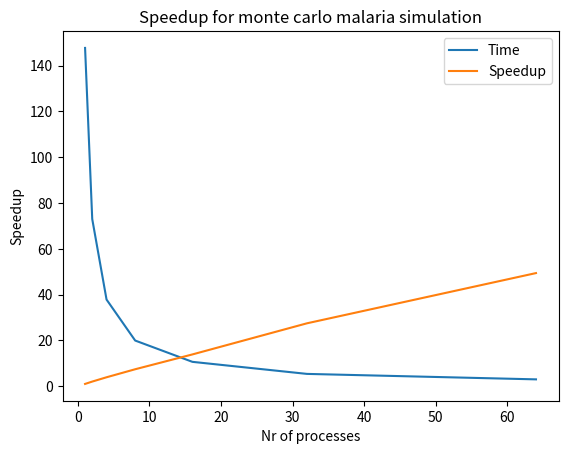

Write the Python code that produced this figure.
import numpy
import matplotlib.pyplot as plt
from pathlib import Path


# Data for strong scaling
size = [1, 2, 4, 8, 16, 32, 64]
time = [147.754917, 73.017609, 37.844799, 19.944223, 10.641305, 5.378276, 2.990382] 

# Calculate speedup
speedup = [time[0]/t for t in time]

# plot data
plt.plot(size, time, label="Time")
plt.xlabel("Nr of processes")
plt.ylabel("Time (s)")
plt.title("Strong scaling for monte carlo malaria simulation")
plt.legend()
plt.show()

# plot speedup
plt.plot(size, speedup, label="Speedup")
plt.xlabel("Nr of processes")
plt.ylabel("Speedup")
plt.title("Speedup for monte carlo malaria simulation")
plt.legend()
plt.show()